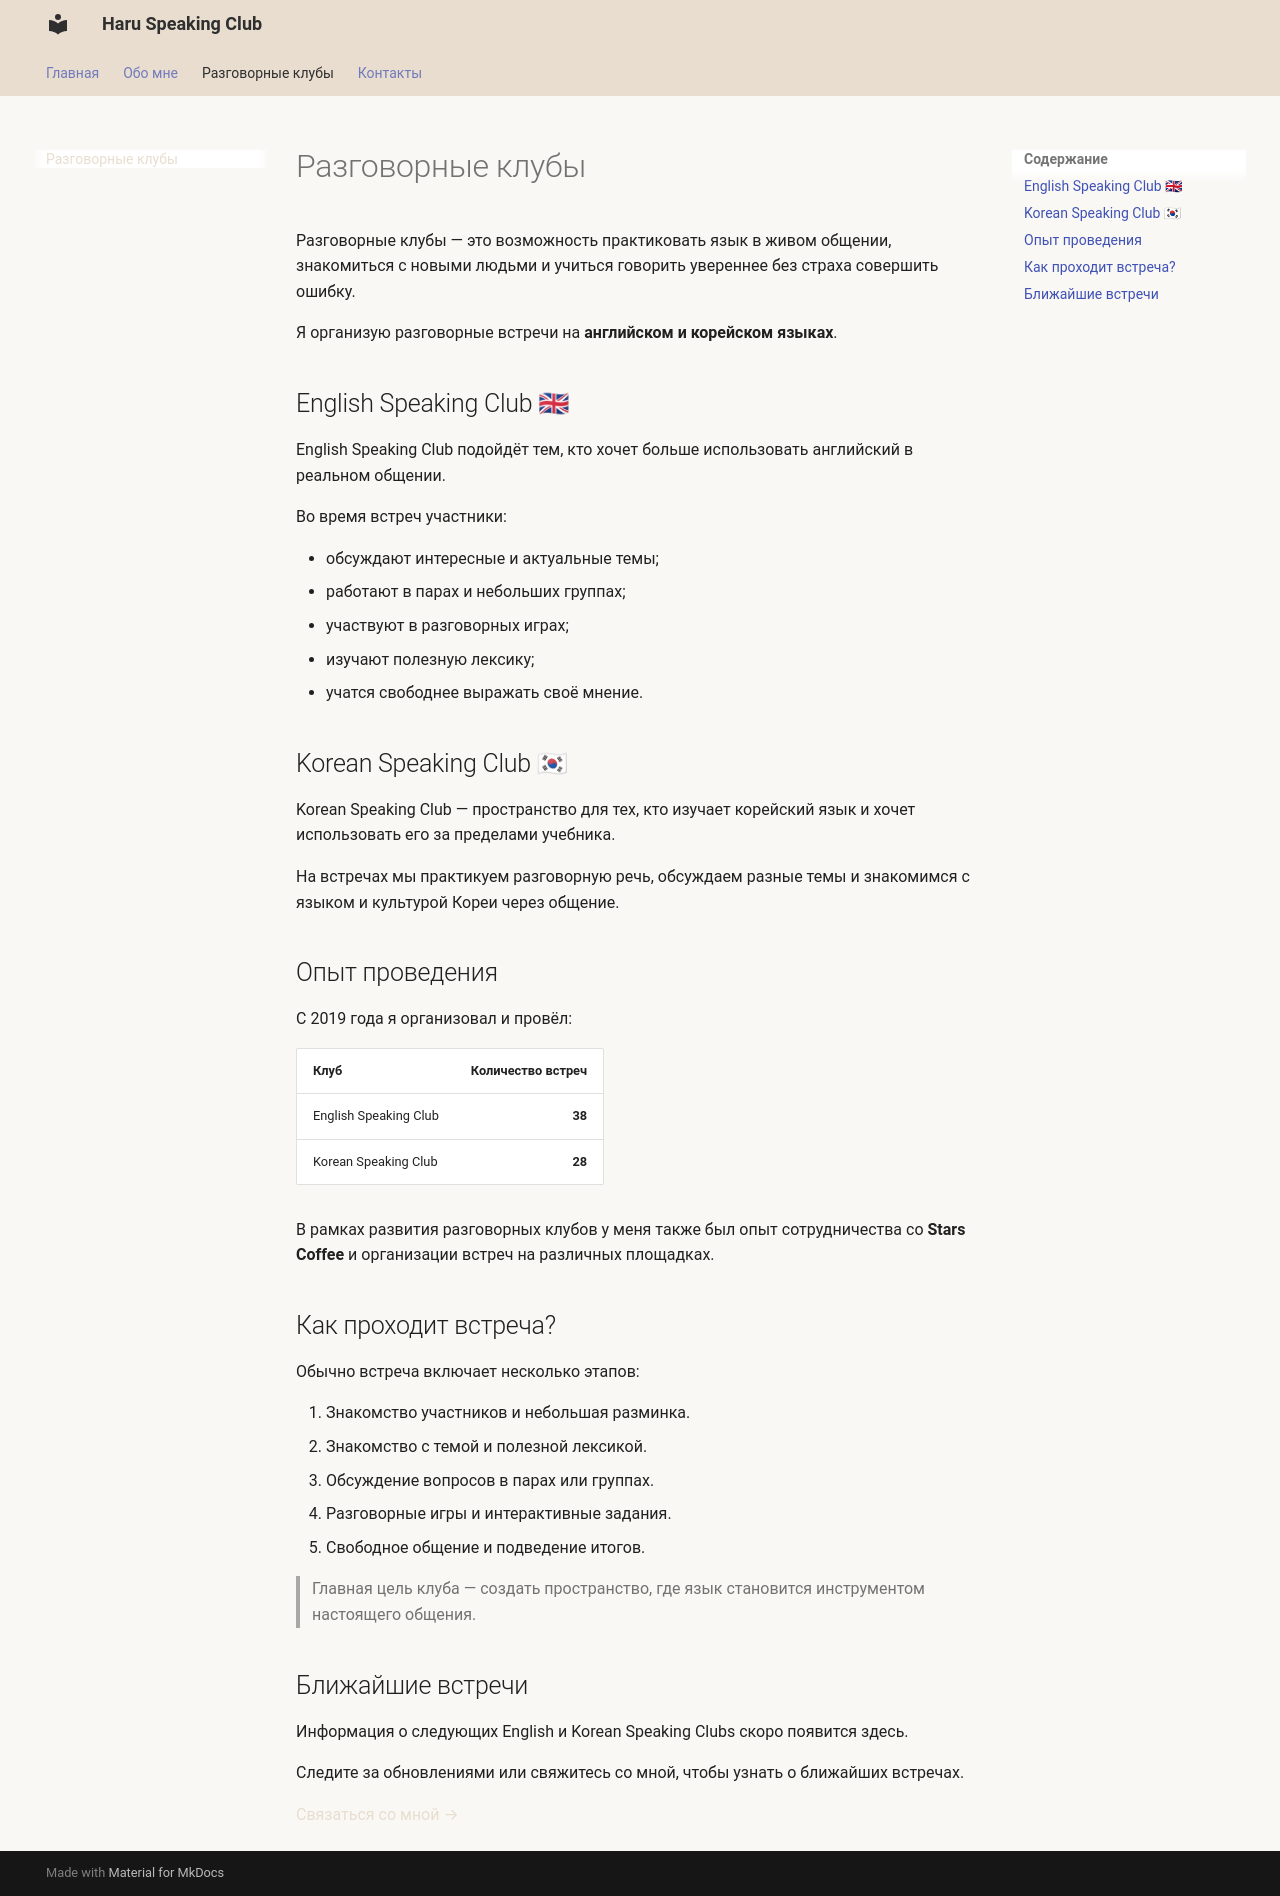

repository: sweet2eet3-lgtm/devops-lab-Surudzhian · page: clubs/index.html · generator: mkdocs

# Разговорные клубы

Разговорные клубы — это возможность практиковать язык в живом общении, знакомиться с новыми людьми и учиться говорить увереннее без страха совершить ошибку.

Я организую разговорные встречи на **английском и корейском языках**.

## English Speaking Club 🇬🇧

English Speaking Club подойдёт тем, кто хочет больше использовать английский в реальном общении.

Во время встреч участники:

- обсуждают интересные и актуальные темы;
- работают в парах и небольших группах;
- участвуют в разговорных играх;
- изучают полезную лексику;
- учатся свободнее выражать своё мнение.

## Korean Speaking Club 🇰🇷

Korean Speaking Club — пространство для тех, кто изучает корейский язык и хочет использовать его за пределами учебника.

На встречах мы практикуем разговорную речь, обсуждаем разные темы и знакомимся с языком и культурой Кореи через общение.

## Опыт проведения

С 2019 года я организовал и провёл:

| Клуб | Количество встреч |
| --- | ---: |
| English Speaking Club | **38** |
| Korean Speaking Club | **28** |

В рамках развития разговорных клубов у меня также был опыт сотрудничества со **Stars Coffee** и организации встреч на различных площадках.

## Как проходит встреча?

Обычно встреча включает несколько этапов:

1. Знакомство участников и небольшая разминка.
2. Знакомство с темой и полезной лексикой.
3. Обсуждение вопросов в парах или группах.
4. Разговорные игры и интерактивные задания.
5. Свободное общение и подведение итогов.

> Главная цель клуба — создать пространство, где язык становится инструментом настоящего общения.

## Ближайшие встречи

Информация о следующих English и Korean Speaking Clubs скоро появится здесь.

Следите за обновлениями или свяжитесь со мной, чтобы узнать о ближайших встречах.

[Связаться со мной →](contacts.md)
